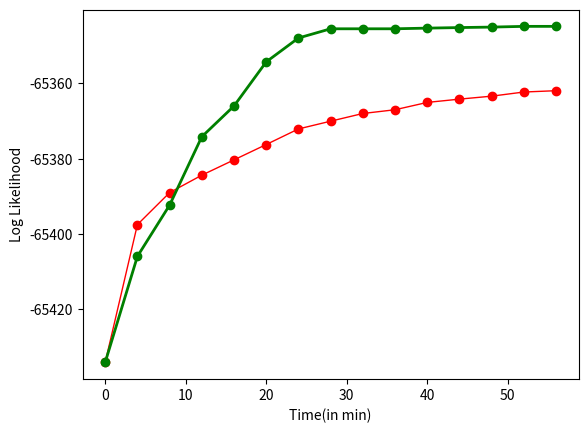

Recreate this plot in Python.
'''
Created on Apr 13, 2014

[redacted]
'''
import matplotlib.pyplot as plt

fig = plt.figure()
x = [4*i for i in range(15)]
#red
y = [-65434.07054151,-65397.52579199, -65389.03283099, -65384.40606761,-65380.34614549,-65376.27029352,-65372.14002199,
     -65370.07967953,-65368.04228263,-65367.04408024,-65365.10130783,-65364.22939692,-65363.44230595, -65362.34364024,
     -65361.99217261]

#green
y1 = [-65434.07054151,-65405.95057793,-65392.34909688, -65374.20797853, -65366.04408024, -65354.34364024, 
      -65348.00974351, -65345.56677132, -65345.56677132, -65345.56677132,-65345.39134333,-65345.24296104,-65345.11766305,
     -65344.92302463, -65344.92302463]
'''
y = [-5434.07054151,-5418.22264727,-5405.95057793,-5397.52579199,-5392.34909688,-5389.03283099,-5386.55608064,
     -5384.40606761,-5382.36495979,-5380.34614549,-5378.31740985,-5376.27029352,-5374.20797853,-5372.14002199,
     -5370.07967953,-5368.04228263,-5366.04408024,-5364.10130783,-5362.22939692,-5360.44230595,-5358.75198048,
     -5357.16795775,-5355.69712599,-5354.34364024,-5353.10898608,-5351.99217261,-5350.99002817,-5350.09756746,
     -5349.30839626,-5348.61512213,-5348.00974351,-5347.48399662,-5347.02964687,-5346.63871897,-5346.30366618,
     -5346.01748358,-5345.77377338,-5345.56677132,-5345.39134333,-5345.24296104,-5345.11766305,-5345.01200817,
     -5344.92302463]

y = [-5427.4318673, -5411.99353829, -5397.71549195, -5386.22845731, -5378.62852382, -5374.03622661, -5371.06225036,
     -5368.77056318, -5366.73083611, -5364.79584406, -5362.93240894,-5361.14356934,-5359.44054106,-5357.83422287,
     -5356.3330889,-5354.94286432,-5353.66662471,-5352.50498999,-5351.45636161,-5350.51720575,-5349.68238192,
     -5348.94550342,-5348.29930758,-5347.73601182,-5347.24763414,-5346.8262638,-5346.46427456,-5346.15448014,
     -5345.89023619,-5345.66549647,-5345.47483224,-5345.31342392,-5345.17703323,-5345.06196287,-5344.96500913]

y = [-5390.51671182, -5372.60502409, -5359.28202442, -5351.93529325, -5348.80397808, -5347.54269999, -5346.91557539,
     -5346.49918975, -5346.17344334, -5345.90340725, -5345.67586681, -5345.48344127, -5345.32072026, -5345.18326338,
     -5345.06729349, -5345.06629349]

y = [-4598.64111556, -4567.58563519, -4540.50724111, -4513.72859202, -4485.68005835, -4456.45561923, -4428.70152868,
     -4403.70943242, -4377.68992912, -4338.12464591, -4256.24539566, -4134.01627619, -4016.93725915, -3952.23550165,
     -3934.15984309, -3929.7859193, -3928.38698968, -3927.82967161, -3927.58407739, -3927.47036694, -3927.47026694]

y = [6087403.7839, 8772980.88326, 9297906.91105, 9350208.00056, 9355461.86839, 9356480.29556, 9356908.3582, 
     9357117.5398,9357380.36463, 9357562.24183, 9357820.10022, 9357990.85102, 9358066.91384, 9358076.28618, 
     9358190.00063, 9358308.76121, 9358366.63697, 9358553.24398, 9358762.66209, 9358807.83765, 9358839.26696, 
     9358839.26696]
'''
#y = [10859081.8947, 16845748.4983, 17146379.5925, 17199539.8862, 17205651.96, 17206728.5946, 17206728.5946]
ax = fig.add_subplot(1,1,1)
#ax.set_title("Gaussian Mixture Clustering of Dataset 2")

ax.plot(x,y,'r', linewidth=1)
ax.plot(x,y,'ro',linewidth=2)
ax.plot(x,y1,'g',linewidth=2)
ax.plot(x,y1,'go',linewidth=2)
plt.ylabel("Log Likelihood")
plt.xlabel("Time(in min)")
plt.show()